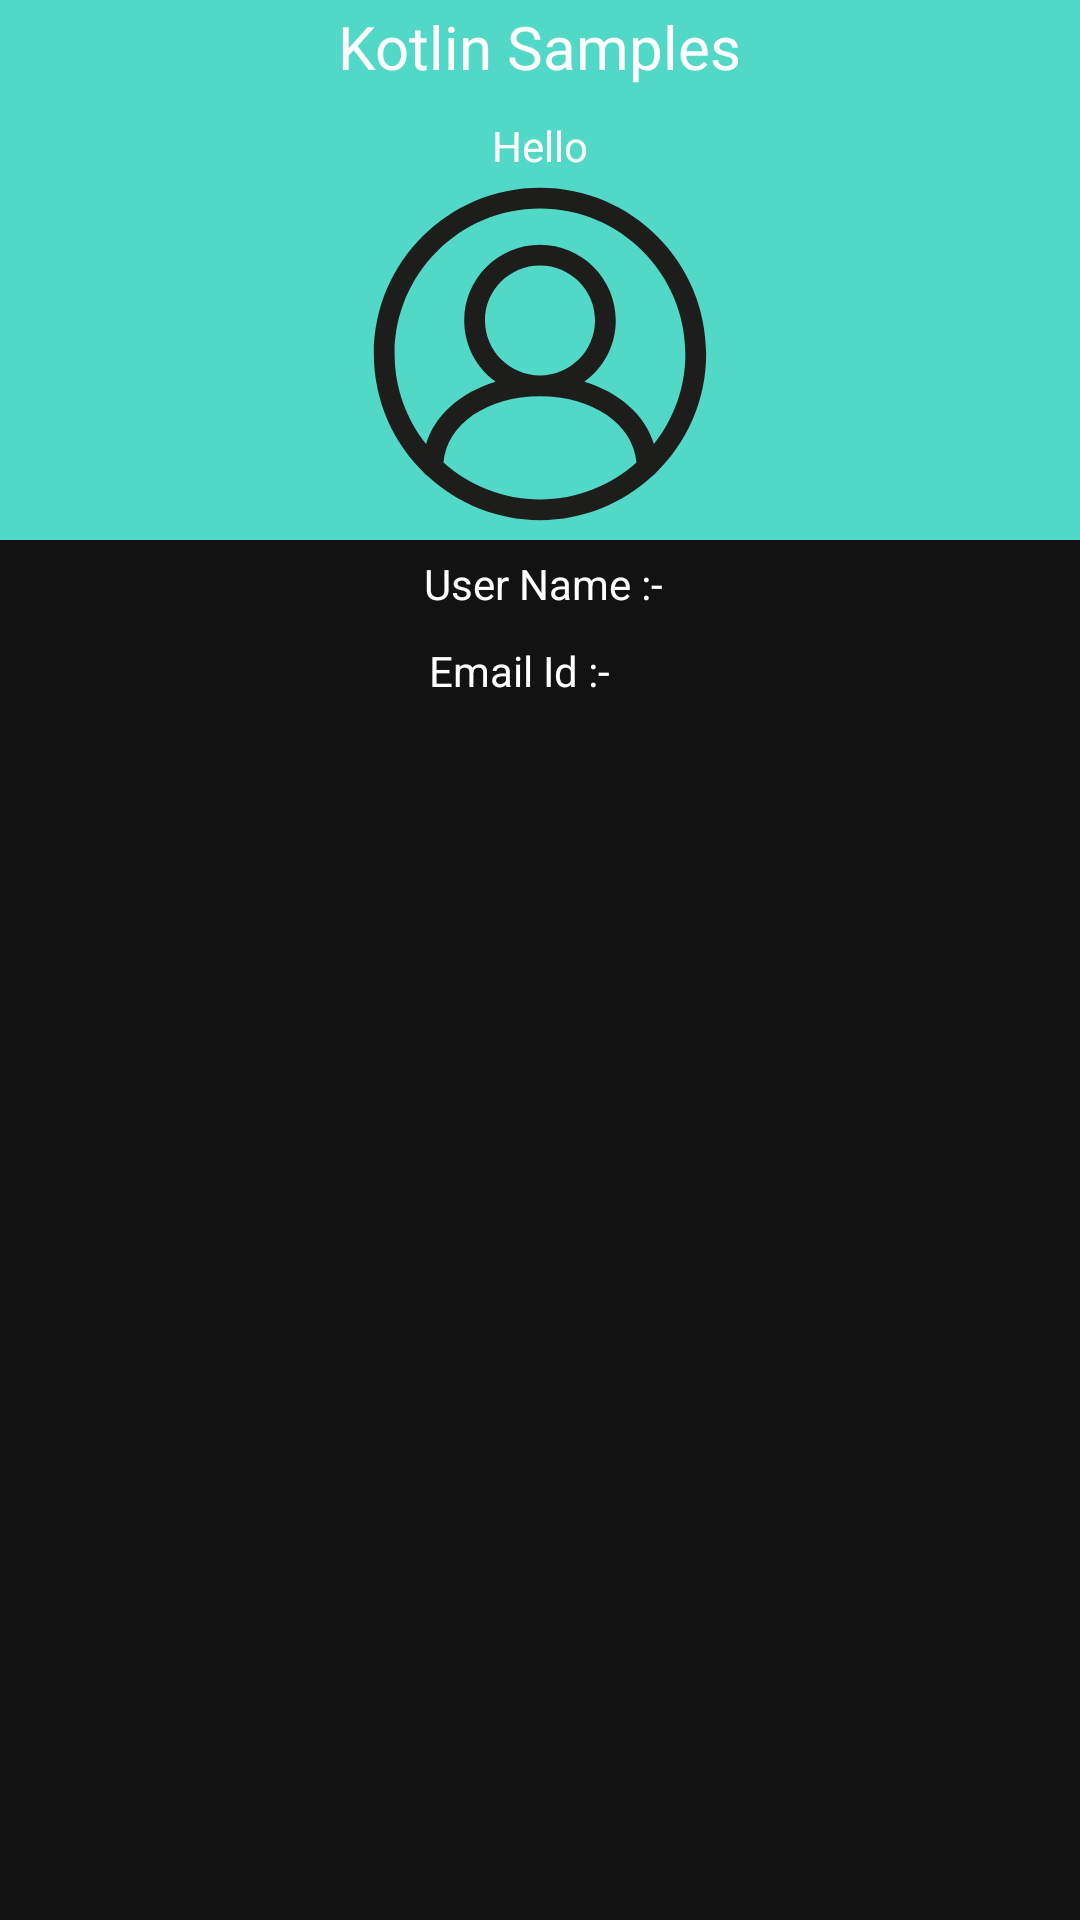

Write the Android layout XML for this screen, with the resource values it uses.
<!-- AndroidManifest.xml: application theme AppTheme -->
<!-- res/layout/activity_profile.xml -->
<?xml version="1.0" encoding="utf-8"?>
<LinearLayout xmlns:android="http://schemas.android.com/apk/res/android"
              android:layout_width="match_parent"
              android:layout_height="match_parent"
              android:orientation="vertical">

    <androidx.appcompat.widget.LinearLayoutCompat
            android:layout_width="match_parent"
            android:layout_height="180dp"
            android:background="@color/colorPrimary"
            android:gravity="center"
            android:orientation="vertical">

        <androidx.appcompat.widget.AppCompatTextView
                android:layout_width="wrap_content"
                android:layout_height="wrap_content"
                android:text="@string/text_title"
                android:textSize="20sp"/>

        <androidx.appcompat.widget.AppCompatTextView
                android:layout_width="wrap_content"
                android:layout_height="wrap_content"
                android:layout_marginTop="10dp"
                android:text="@string/text_hello"/>
        <androidx.appcompat.widget.AppCompatImageView
                android:layout_width="120dp"
                android:layout_height="120dp"
                android:src="@drawable/ic_profile"/>
    </androidx.appcompat.widget.LinearLayoutCompat>


    <androidx.appcompat.widget.LinearLayoutCompat
            android:layout_width="match_parent"
            android:layout_height="wrap_content"
            android:paddingLeft="16dp"
            android:gravity="center_horizontal"
            android:orientation="horizontal">
        <androidx.appcompat.widget.AppCompatTextView
                android:id="@+id/text_view_holder"
                android:layout_width="wrap_content"
                android:layout_height="wrap_content"
                android:paddingTop="5dp"
                android:text="User Name :- "/>

        <androidx.appcompat.widget.AppCompatTextView
                android:id="@+id/text_name"
                android:layout_width="wrap_content"
                android:layout_height="wrap_content"
                android:paddingBottom="5dp"
                android:paddingLeft="10dp"
                android:paddingTop="5dp"
                android:textColor="@android:color/white"/>
    </androidx.appcompat.widget.LinearLayoutCompat>

    <androidx.appcompat.widget.LinearLayoutCompat
            android:layout_width="match_parent"
            android:layout_height="150dp"
            android:gravity="center_horizontal"
            android:orientation="horizontal">
        <androidx.appcompat.widget.AppCompatTextView
                android:id="@+id/text_email_holder"
                android:layout_width="wrap_content"
                android:layout_height="wrap_content"

                android:paddingTop="5dp"
                android:text="Email Id :- "/>

        <androidx.appcompat.widget.AppCompatTextView
                android:id="@+id/text_email"
                android:layout_width="wrap_content"
                android:layout_height="wrap_content"
                android:paddingBottom="5dp"
                android:paddingLeft="10dp"
                android:textColor="@android:color/white"/>
    </androidx.appcompat.widget.LinearLayoutCompat>

</LinearLayout>
<!-- resources referenced by this layout -->
<resources>
  <color name="colorPrimary">#51d8c7</color>
  <!-- drawable ic_profile (drawable) -->
  <vector android:autoMirrored="true" android:height="26dp"
      android:viewportHeight="26" android:viewportWidth="26"
      android:width="26dp" xmlns:android="http://schemas.android.com/apk/res/android">
      <path android:fillColor="#1D1D1B" android:pathData="M25,13c0,-6.6167 -5.3828,-12 -12,-12S1,6.3833 1,13c0,3.3836 1.4132,6.4387 3.6736,8.6223c0.0529,0.0689 0.1156,0.1248 0.189,0.1718C7.0038,23.7769 9.8583,25 13,25s5.9962,-1.2231 8.1374,-3.2059c0.0734,-0.0471 0.136,-0.1029 0.189,-0.1718C23.5868,19.4387 25,16.3836 25,13zM13,2.5c5.79,0 10.5,4.7104 10.5,10.5c0,2.455 -0.8533,4.7108 -2.2703,6.5009c-0.6505,-2.0978 -2.5076,-3.7401 -5.0281,-4.4958c1.3736,-0.9941 2.272,-2.6046 2.272,-4.4245c0,-3.0142 -2.4551,-5.4663 -5.4736,-5.4663s-5.4736,2.4521 -5.4736,5.4663c0,1.8199 0.8984,3.4304 2.272,4.4245c-2.5205,0.7557 -4.3776,2.3979 -5.0281,4.4958C3.3533,17.7108 2.5,15.455 2.5,13C2.5,7.2104 7.21,2.5 13,2.5zM9.0264,10.5806c0,-2.187 1.7822,-3.9663 3.9736,-3.9663s3.9736,1.7793 3.9736,3.9663S15.1914,14.5469 13,14.5469S9.0264,12.7676 9.0264,10.5806zM6.0308,20.832C6.2562,18.082 9.1724,16.0469 13,16.0469s6.7438,2.0352 6.9692,4.7851C18.1131,22.4855 15.6757,23.5 13,23.5S7.8869,22.4855 6.0308,20.832z"/>
  </vector>
  <string name="text_hello">Hello</string>
  <string name="text_title">Kotlin Samples</string>
  <style name="AppTheme" parent="Theme.MaterialComponents">
          
          <item name="colorPrimary">@color/colorPrimary</item>
          <item name="colorPrimaryDark">@color/colorPrimaryDark</item>
          <item name="colorAccent">@color/colorAccent</item>
          <item name="android:textColor">@color/colorText</item>
          <item name="android:textColorHint">@color/colorText</item>
          <item name="colorControlNormal">@color/colorText</item>
          <item name="colorControlActivated">@color/colorText</item>
      </style>
  <color name="colorPrimaryDark">#51d8c7</color>
  <color name="colorAccent">#D81B60</color>
  <color name="colorText">#FFFFFF</color>
</resources>
